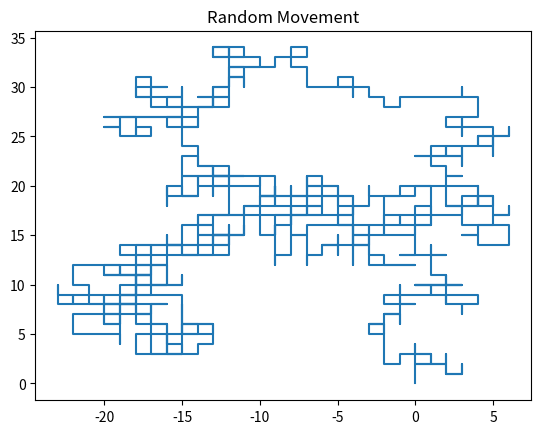

Python code for this plot:
import random
import matplotlib.pyplot as plt

x, y = 0, 0
x_vals, y_vals = [x], [y]

for _ in range(1000):
    dx, dy = random.choice([(1,0), (-1,0), (0,1), (0,-1)])
    x += dx
    y += dy
    x_vals.append(x)
    y_vals.append(y)

plt.plot(x_vals, y_vals)
plt.title('Random Movement')
plt.show()
